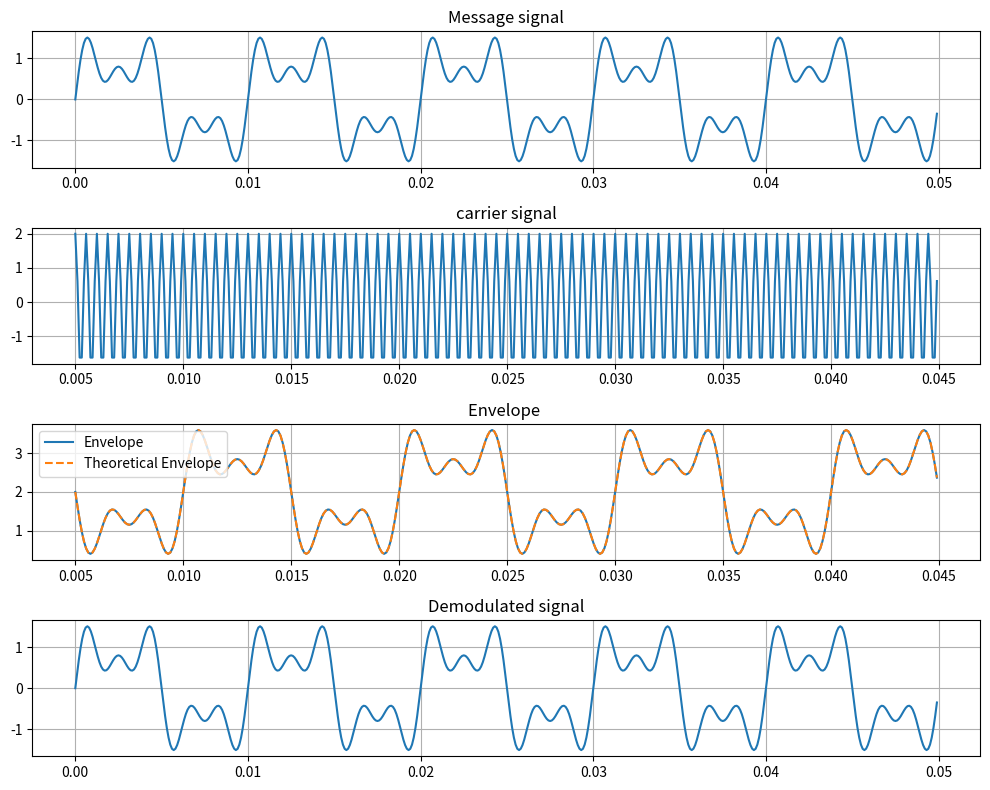
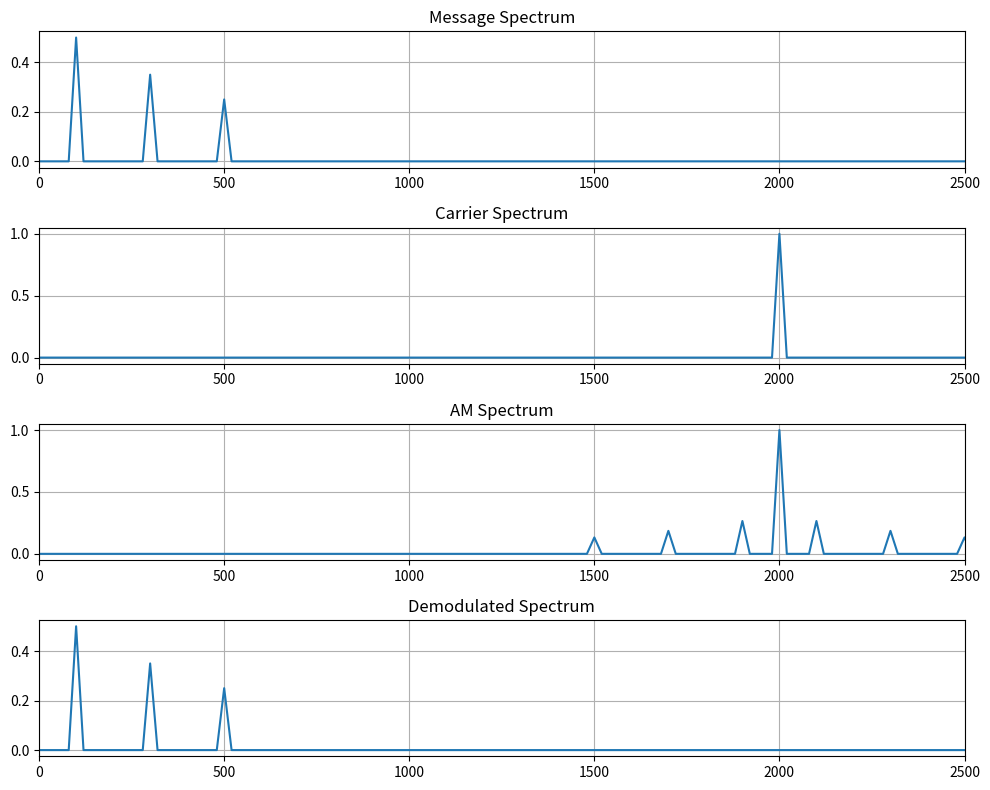

The matplotlib source for these figures, in order:
import numpy as np
from scipy.signal import hilbert
import matplotlib.pyplot as plt
from scipy.fft import fft, fftfreq
a1,a2,a3 = 1,0.7,0.5
f1,f2,f3 = 100,300,500
fs = 10000
mu = 0.8
Ac = 2
fc = 2000
t = np.arange(0, 0.05, 1/fs)

c_t = Ac * np.cos(2*np.pi*fc*t)
m_t = a1*np.sin(2*np.pi*f1*t)+ a2*np.sin(2*np.pi*f2*t)+ a3*np.sin(2*np.pi*f3*t)
amp = np.max(np.abs(m_t))
u_t = Ac*(1 + mu*m_t/amp)*np.cos(2*np.pi*fc*t)
analytic_signal = hilbert(u_t)
envelope = np.abs(analytic_signal)
demodulated = (envelope/Ac - 1) * amp/mu

plt.figure(figsize=(10,8))
plt.subplot(4,1,1)
plt.title("Message signal")
plt.plot(t[:500],m_t[:500])
plt.grid()

plt.subplot(4,1,2)
plt.title("carrier signal")
plt.plot(t[50:450],c_t[50:450])
plt.grid()

plt.subplot(4,1,3)
plt.title("Envelope ")
plt.plot(t[50:450], envelope[50:450], label="Envelope")
plt.plot(t[50:450], Ac*(1 + mu*m_t/amp)[50:450], '--', label="Theoretical Envelope")
plt.legend()
plt.grid()

plt.subplot(4,1,4)
plt.title("Demodulated signal")
plt.plot(t[:500],demodulated[:500])
plt.grid()

plt.tight_layout()
plt.show()


n = len(m_t)
n = len(m_t)
freq = fftfreq(n, d=1/fs)
pos = freq>=0
m_f = np.abs(fft(m_t))/n
c_f = np.abs(fft(c_t))/n
u_f = np.abs(fft(u_t))/n
d_f = np.abs(fft(demodulated))/n

plt.figure(figsize=(10, 8))
plt.subplot(4, 1, 1)
plt.plot(freq[pos], m_f[pos])
plt.title("Message Spectrum")
plt.xlim(0, 2500)
plt.grid()

plt.subplot(4, 1, 2)
plt.plot(freq[pos], c_f[pos])
plt.title("Carrier Spectrum")
plt.xlim(0, 2500)
plt.grid()

plt.subplot(4, 1, 3)
plt.plot(freq[pos], u_f[pos])
plt.title("AM Spectrum")
plt.xlim(0, 2500)
plt.grid()

plt.subplot(4, 1, 4)
plt.plot(freq[pos], d_f[pos])
plt.title("Demodulated Spectrum")
plt.xlim(0, 2500)
plt.grid()

plt.tight_layout()
plt.show()

print("Bandwidth = ", 2*max(f1,f2,f3)," Hz")
print("Message Signal power = ",np.mean(m_t**2))
print("Carrier Signal power = ",np.mean(c_t**2))
print("Amplitude Modulated Signal power = ",np.mean(c_t**2)*(1+(mu**2)*np.mean(m_t**2)/amp**2))
